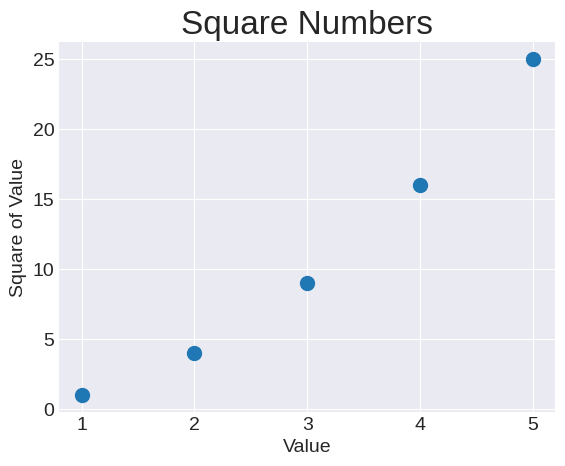

Reproduce this figure in Python.
# -*- coding: utf-8 -*-
"""
Created on Wed Dec 28 14:40:27 2022

[redacted]
"""

import matplotlib.pyplot as plt

x_values = [1, 2, 3, 4, 5]
y_values = [1, 4, 9, 16, 25]

plt.style.use('seaborn-v0_8-darkgrid')
fig, ax = plt.subplots()
ax.scatter(x_values, y_values, s=100)

# Set chart title and label axes.
ax.set_title("Square Numbers", fontsize=24)
ax.set_xlabel("Value", fontsize=14)
ax.set_ylabel("Square of Value", fontsize=14)

# Set size of tick labels.
ax.tick_params(axis='both', which='major', labelsize=14)

plt.show()
